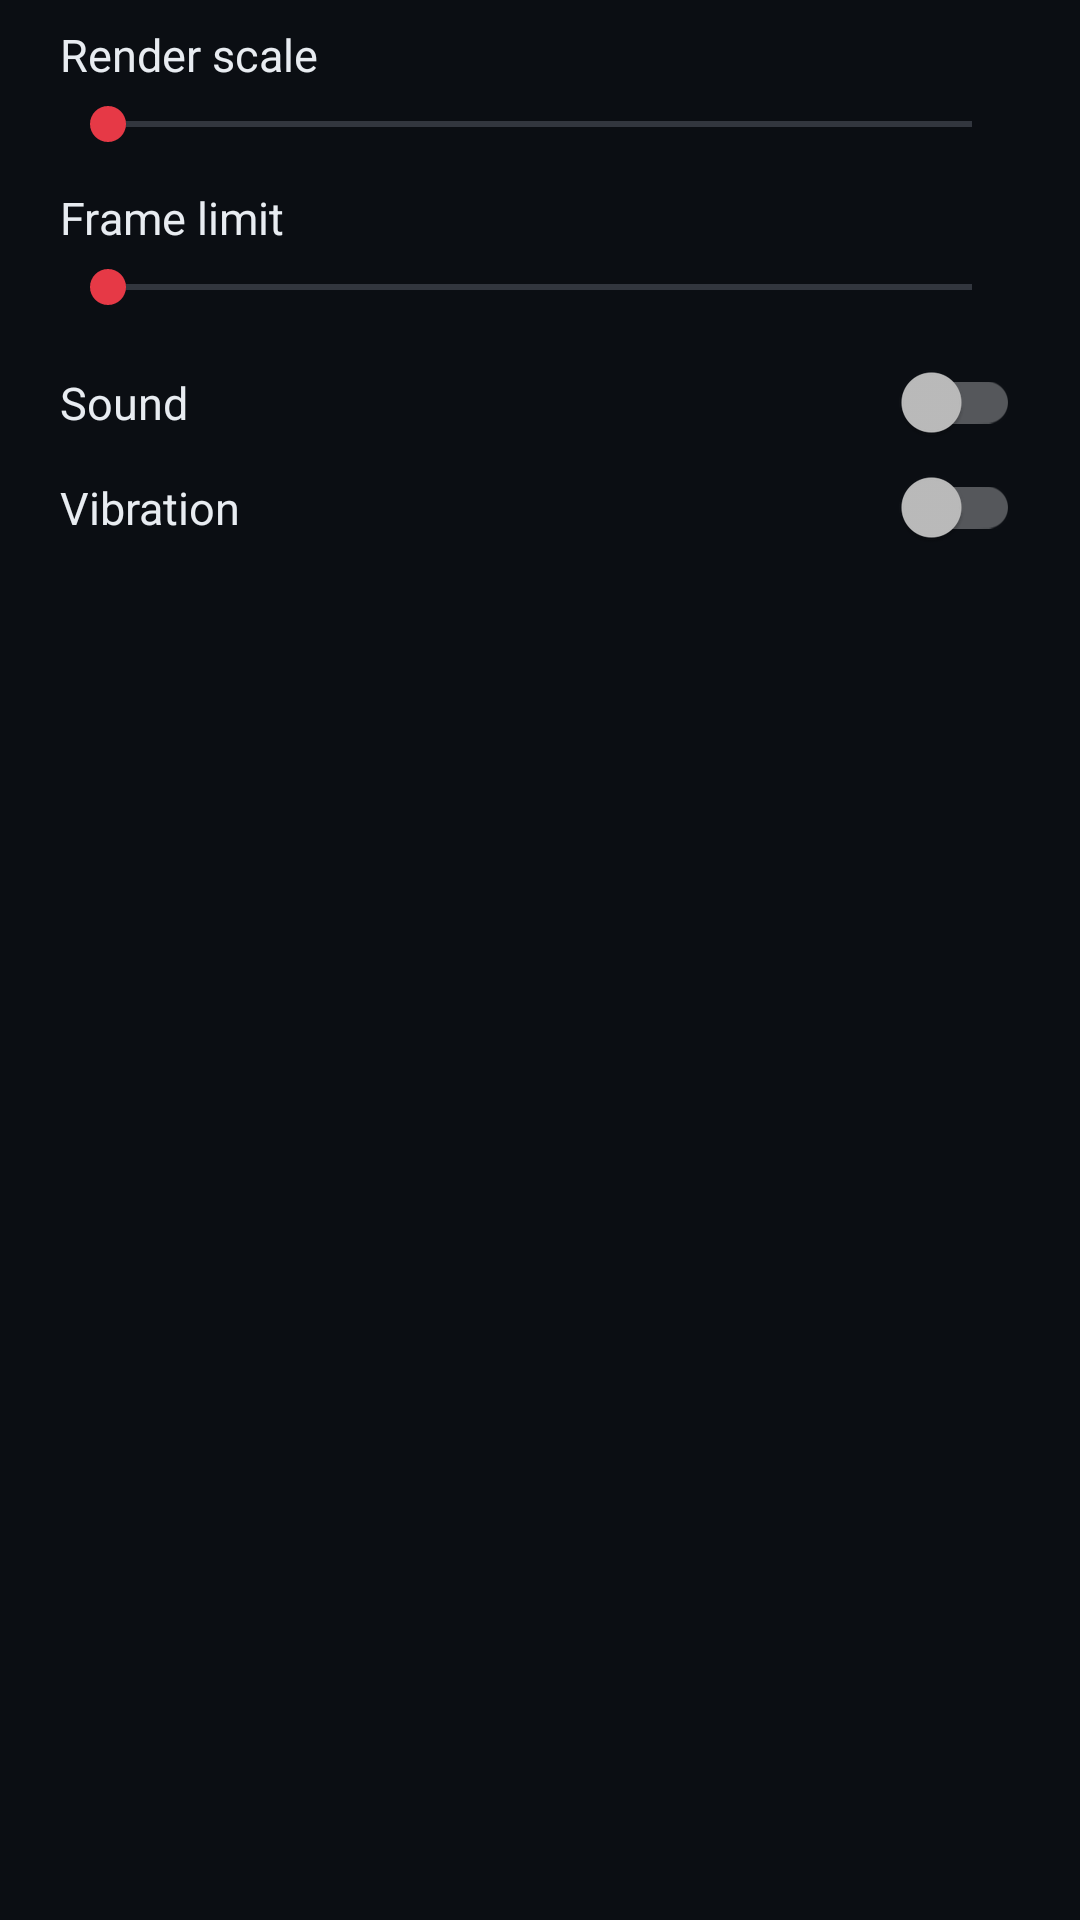

Write the Android layout XML for this screen, with the resource values it uses.
<!-- AndroidManifest.xml: application theme Theme.NFSMW -->
<!-- res/layout/dialog_settings.xml -->
<?xml version="1.0" encoding="utf-8"?>
<LinearLayout xmlns:android="http://schemas.android.com/apk/res/android"
    android:layout_width="match_parent"
    android:layout_height="wrap_content"
    android:orientation="vertical"
    android:paddingStart="20dp"
    android:paddingTop="8dp"
    android:paddingEnd="20dp"
    android:paddingBottom="4dp">

    <LinearLayout
        android:layout_width="match_parent"
        android:layout_height="wrap_content"
        android:orientation="horizontal">

        <TextView
            android:layout_width="0dp"
            android:layout_height="wrap_content"
            android:layout_weight="1"
            android:text="@string/settings_render_scale"
            android:textColor="@color/text"
            android:textSize="15sp" />

        <TextView
            android:id="@+id/scale_value"
            android:layout_width="wrap_content"
            android:layout_height="wrap_content"
            android:textColor="@color/text_dim"
            android:textSize="15sp" />
    </LinearLayout>

    <SeekBar
        android:id="@+id/scale_bar"
        android:layout_width="match_parent"
        android:layout_height="wrap_content"
        android:layout_marginTop="4dp" />

    <LinearLayout
        android:layout_width="match_parent"
        android:layout_height="wrap_content"
        android:layout_marginTop="12dp"
        android:orientation="horizontal">

        <TextView
            android:layout_width="0dp"
            android:layout_height="wrap_content"
            android:layout_weight="1"
            android:text="@string/settings_frame_limit"
            android:textColor="@color/text"
            android:textSize="15sp" />

        <TextView
            android:id="@+id/limit_value"
            android:layout_width="wrap_content"
            android:layout_height="wrap_content"
            android:textColor="@color/text_dim"
            android:textSize="15sp" />
    </LinearLayout>

    <SeekBar
        android:id="@+id/limit_bar"
        android:layout_width="match_parent"
        android:layout_height="wrap_content"
        android:layout_marginTop="4dp" />

    <androidx.appcompat.widget.SwitchCompat
        android:id="@+id/audio_switch"
        android:layout_width="match_parent"
        android:layout_height="wrap_content"
        android:layout_marginTop="16dp"
        android:text="@string/settings_audio"
        android:textColor="@color/text"
        android:textSize="15sp" />

    <androidx.appcompat.widget.SwitchCompat
        android:id="@+id/haptics_switch"
        android:layout_width="match_parent"
        android:layout_height="wrap_content"
        android:layout_marginTop="8dp"
        android:text="@string/settings_haptics"
        android:textColor="@color/text"
        android:textSize="15sp" />
</LinearLayout>
<!-- resources referenced by this layout -->
<resources>
  <color name="text">#E8ECF1</color>
  <color name="text_dim">#8A93A3</color>
  <string name="settings_audio">Sound</string>
  <string name="settings_frame_limit">Frame limit</string>
  <string name="settings_haptics">Vibration</string>
  <string name="settings_render_scale">Render scale</string>
  <style name="Theme.NFSMW" parent="Theme.AppCompat.NoActionBar">
          <item name="colorPrimary">@color/surface</item>
          <item name="colorPrimaryDark">@color/bg</item>
          <item name="colorAccent">@color/accent</item>
          <item name="android:windowBackground">@color/bg</item>
          <item name="android:statusBarColor">@color/bg</item>
          <item name="android:navigationBarColor">@color/bg</item>
          <item name="android:textColorPrimary">@color/text</item>
          <item name="android:textColorSecondary">@color/text_dim</item>
      </style>
  <color name="surface">#151A22</color>
  <color name="bg">#0B0E13</color>
  <color name="accent">#E63946</color>
</resources>
